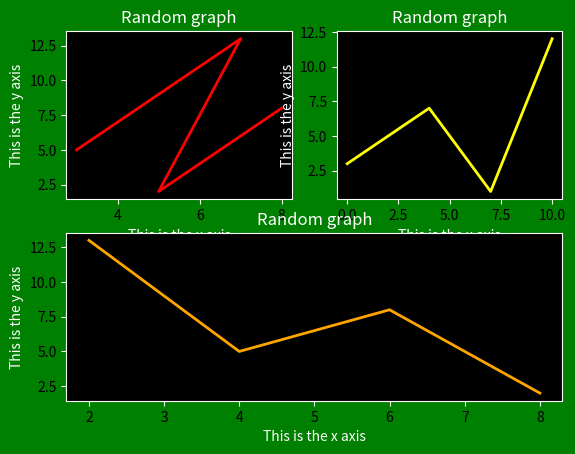

This figure's Python source:
import matplotlib.pyplot as plt
fig = plt.figure()

rect = fig.patch
rect.set_facecolor('green')

x = [3,7,5,8]
y = [5,13,2,8]

x2 = [0,4,7,10]
y2 = [3,7,1,12]

x3 = [2,4,6,8]
y3 = [13,5,8,2]


graph1 = fig.add_subplot(2,2,1,facecolor='black')
graph1.plot(x,y,'red', linewidth = 2.0)

graph1.tick_params(axis="x",color="white")
graph1.tick_params(axis="y",color="white")

graph1.spines["top"].set_color('w')
graph1.spines["left"].set_color('w')
graph1.spines["right"].set_color('w')
graph1.spines["bottom"].set_color('w')

graph1.set_title('Random graph', color='white')
graph1.set_xlabel("This is the x axis", color='white')
graph1.set_ylabel("This is the y axis", color='white')

# -------------------- #

graph2 = fig.add_subplot(2,2,2,facecolor='black')
graph2.plot(x2,y2,'yellow', linewidth = 2.0)



graph2.tick_params(axis="x",color="white")
graph2.tick_params(axis="y",color="white")

graph2.spines["top"].set_color('w')
graph2.spines["left"].set_color('w')
graph2.spines["right"].set_color('w')
graph2.spines["bottom"].set_color('w')

graph2.set_title('Random graph', color='white')
graph2.set_xlabel("This is the x axis", color='white')
graph2.set_ylabel("This is the y axis", color='white')

# -------------------- #

graph3 = fig.add_subplot(2,1,2,facecolor='black')
graph3.plot(x3,y3,'orange', linewidth = 2.0)



graph3.tick_params(axis="x",color="white")
graph3.tick_params(axis="y",color="white")

graph3.spines["top"].set_color('w')
graph3.spines["left"].set_color('w')
graph3.spines["right"].set_color('w')
graph3.spines["bottom"].set_color('w')

graph3.set_title('Random graph', color='white')
graph3.set_xlabel("This is the x axis", color='white')
graph3.set_ylabel("This is the y axis", color='white')


plt.show()